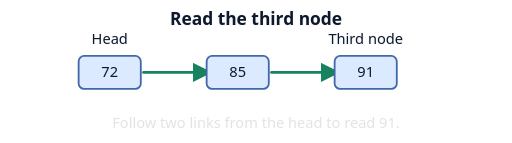
t = 0.00 s
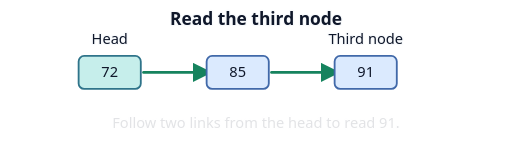
t = 0.79 s
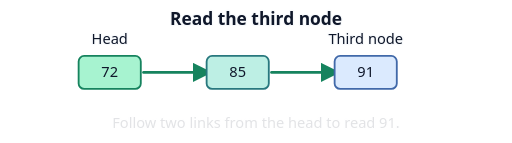
t = 1.70 s
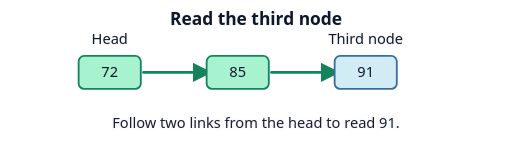
t = 2.41 s
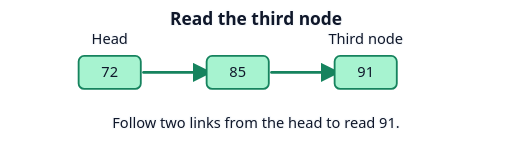
t = 3.24 s
t = 4.41 s: frame unchanged from t = 3.24 s, image omitted

The animated SVG that drew these frames (rendered in a browser with its animation timeline set to each time). Animation: 2 CSS @keyframes rules; one cycle of 5.00 s, repeats indefinitely.

<svg xmlns="http://www.w3.org/2000/svg" width="560" height="156" viewBox="0 0 560 156" role="img" aria-labelledby="title desc">
  <title id="title">Read the third node</title>
  <desc id="desc">Follow two links from the head to read 91.</desc>
  <defs><marker id="arrow" markerWidth="7" markerHeight="7" refX="6" refY="3.5" orient="auto"><path d="M0 0 L7 3.5 L0 7Z" fill="#16835e"/></marker></defs>
  <style>
    text { font: 16px system-ui, sans-serif; text-anchor: middle; fill: #0f172a; }
    .label { paint-order: stroke; stroke: #f8fafc; stroke-width: 3px; stroke-linejoin: round; }
    .heading { font-weight: 700; font-size: 19px; }
    .tile { fill: #dbeafe; stroke: #4169a9; stroke-width: 2px; }
    .mark { fill: #a7f3d0; stroke: #16835e; }
    .edge, .route { fill: none; stroke: #64748b; stroke-width: 2px; stroke-linecap: round; }
    .route { stroke: #16835e; stroke-width: 3px; }
    .mark { animation: mark 5s var(--delay) infinite backwards; }
    .trace { animation: reveal 5s var(--delay) infinite backwards; }
    .answer, .result { animation: reveal 5s infinite; }
    @keyframes mark { 0%, 12% { fill: #dbeafe; stroke: #4169a9; } 27%, 100% { fill: #a7f3d0; stroke: #16835e; } }
    @keyframes reveal { 0%, 34% { opacity: .12; } 53%, 100% { opacity: 1; } }
    @media (prefers-reduced-motion: reduce) { * { animation: none !important; } }
    @media (prefers-color-scheme: dark) {
      .label, .result { fill: #f8fafc; stroke: #111827; }
      .edge { stroke: #b8c7db; }
      .route { stroke: #4ade80; }
      #arrow path { fill: #4ade80; }
    }
    .result { paint-order: stroke; stroke: #f8fafc; stroke-width: 3px; }
  </style>
  <text class="label heading" x="280" y="27">Read the third node</text>
  <path class="route" d="M157 79 H229" marker-end="url(#arrow)"/>
  <path class="route" d="M297 79 H369" marker-end="url(#arrow)"/>
  <rect class="tile mark" style="--delay:0s" x="86" y="61" width="68" height="36" rx="6"/>
  <text class="ink" x="120" y="84">72</text>
  <rect class="tile mark" style="--delay:0.85s" x="226" y="61" width="68" height="36" rx="6"/>
  <text class="ink" x="260" y="84">85</text>
  <rect class="tile mark" style="--delay:1.7s" x="366" y="61" width="68" height="36" rx="6"/>
  <text class="ink" x="400" y="84">91</text>
  <text class="label" x="120" y="48">Head</text>
  <text class="label" x="400" y="48">Third node</text>
  <text class="label answer" x="280" y="140">Follow two links from the head to read 91.</text>
</svg>
